Photos from the image-classification dataset "dataset_split_split" in the GitHub repository Sergijus1981/mytechbot. Its 4 classes are: birki, prohodki, shpilki, zazemlenie.

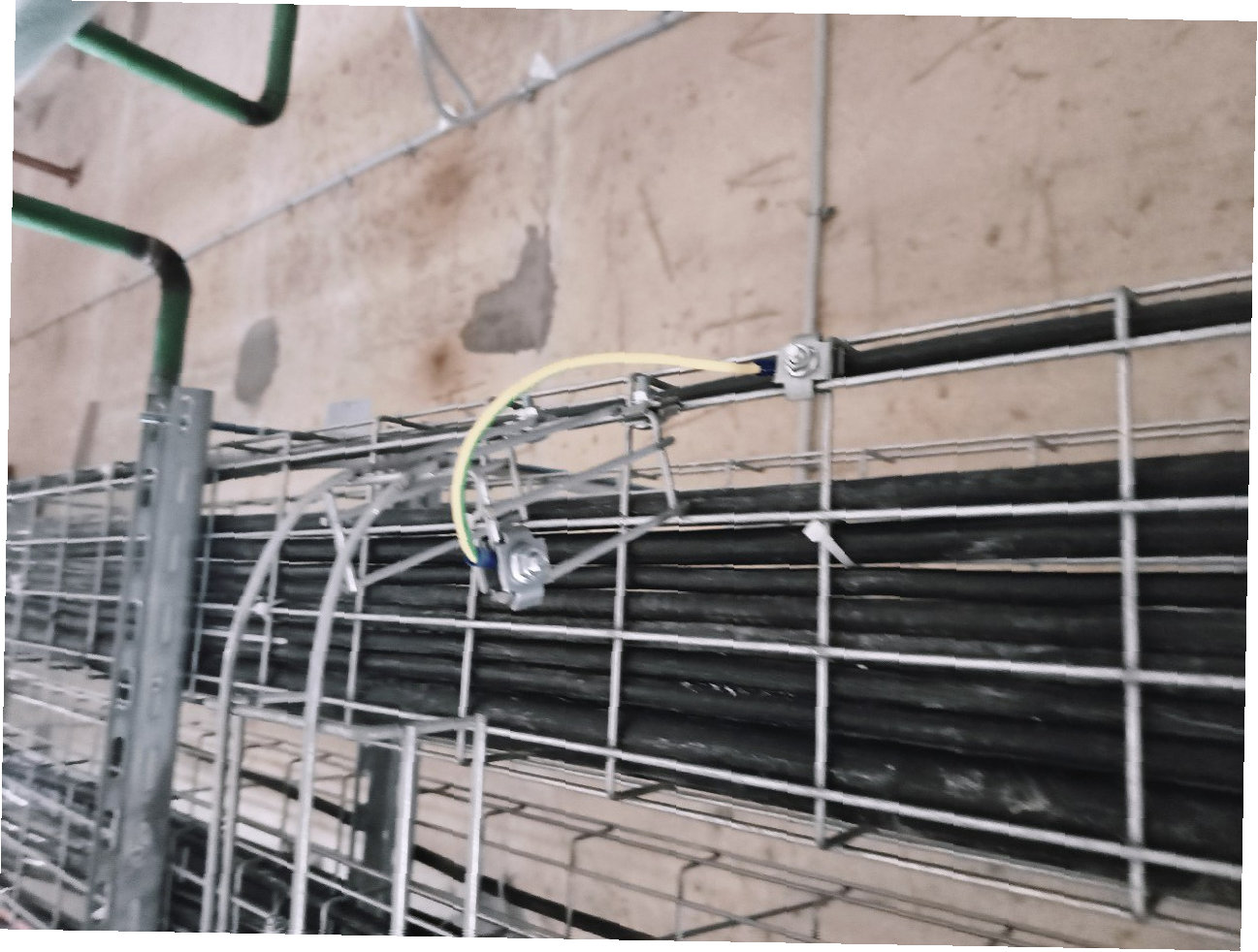
Label: zazemlenie

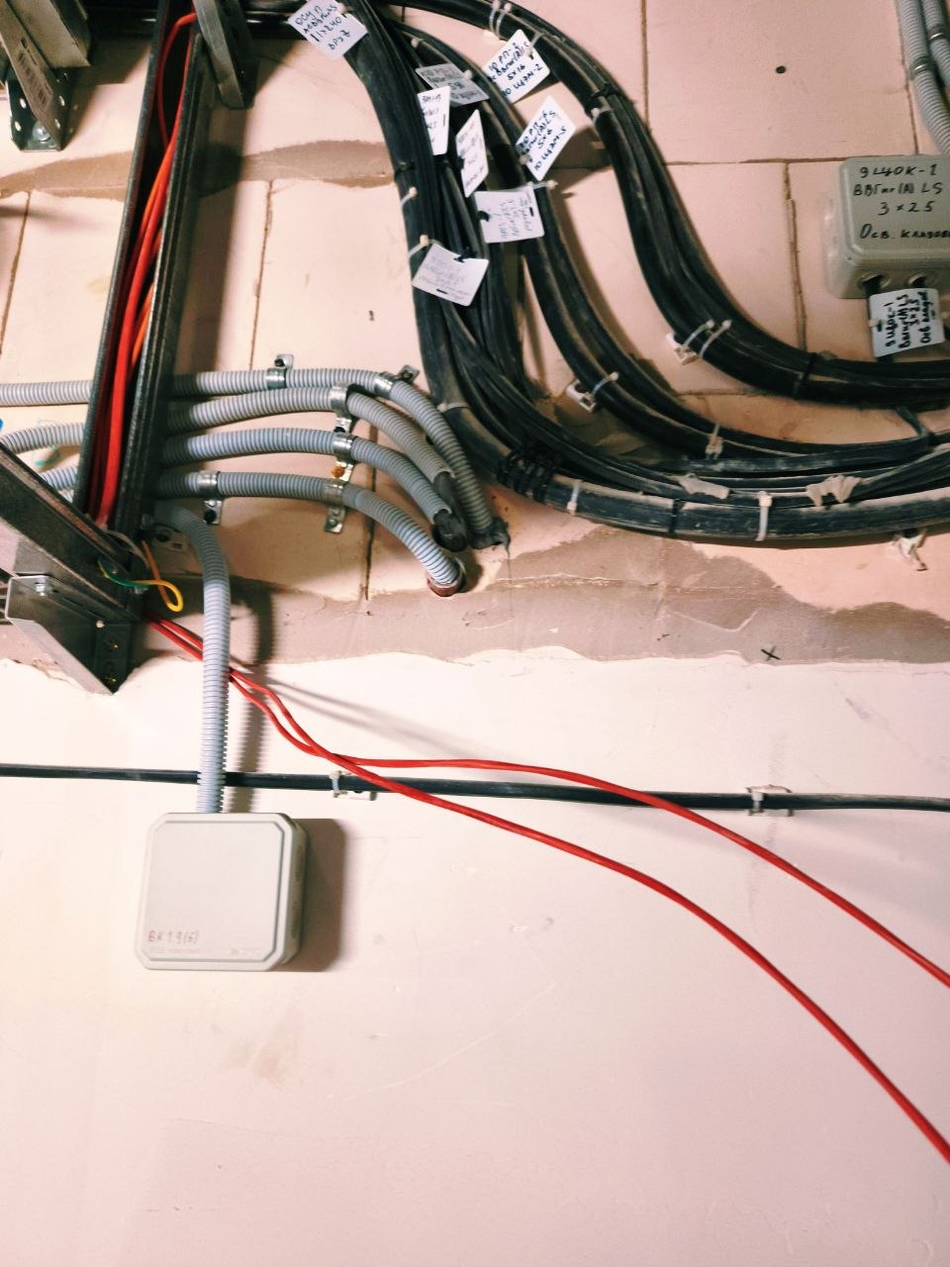
Label: prohodki

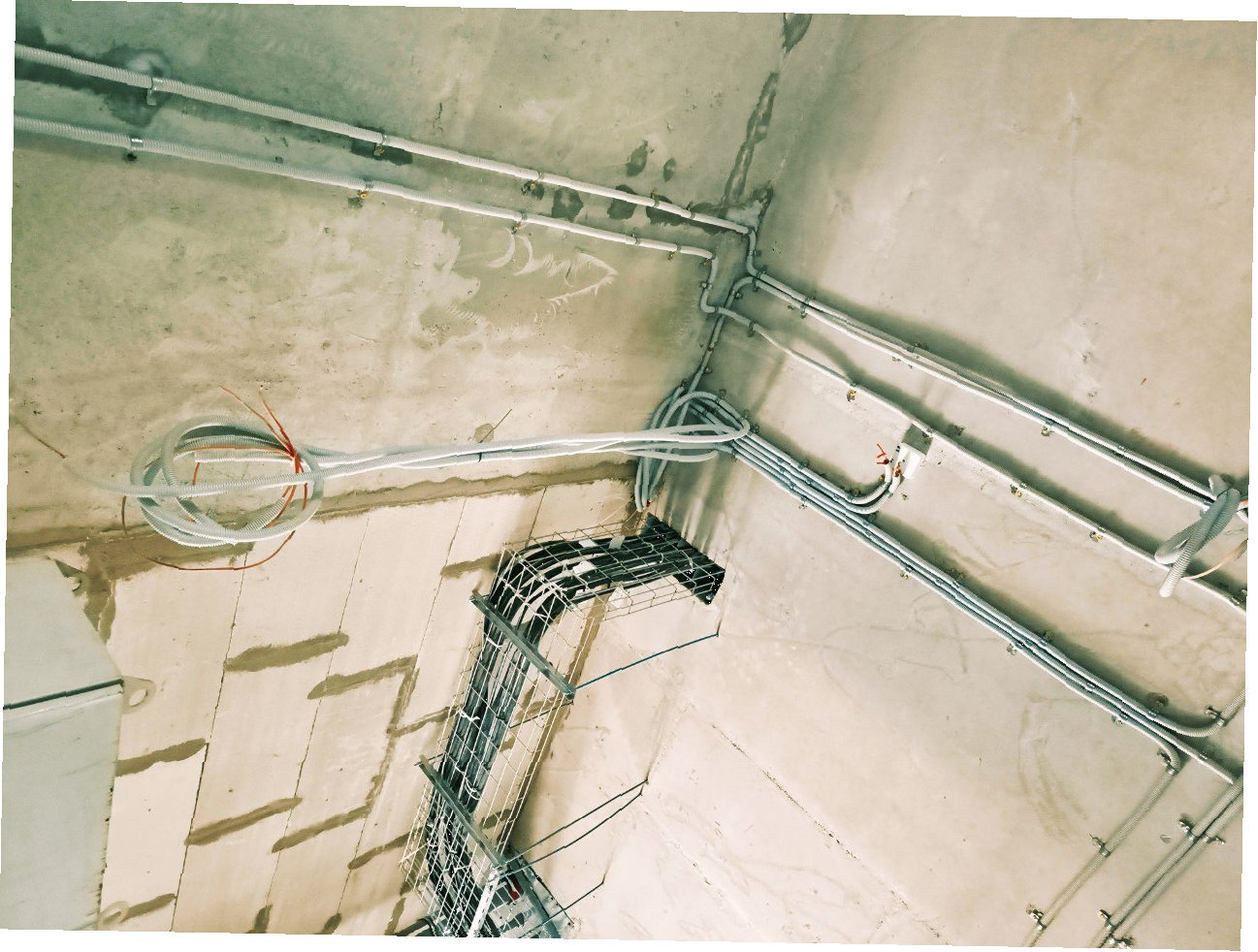
Label: birki

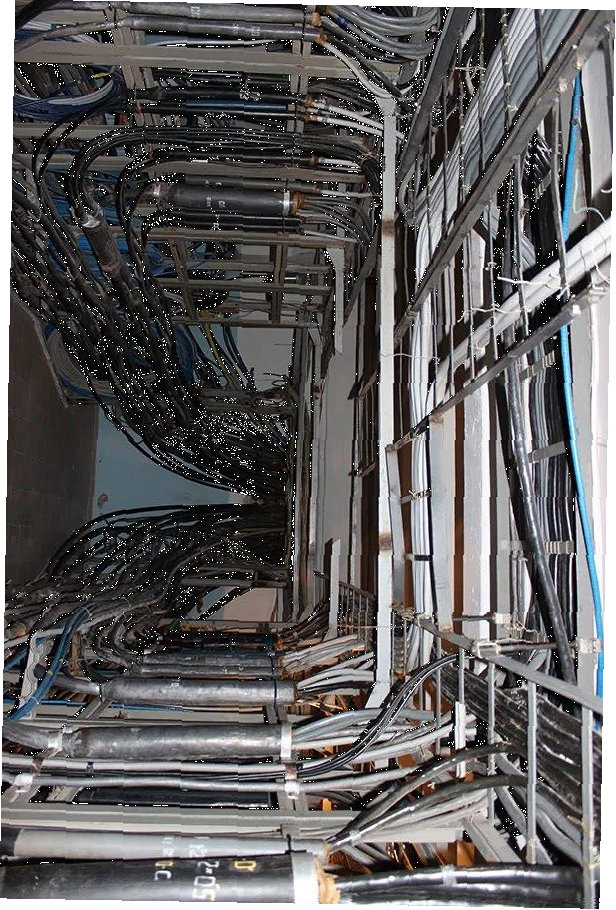
Label: shpilki

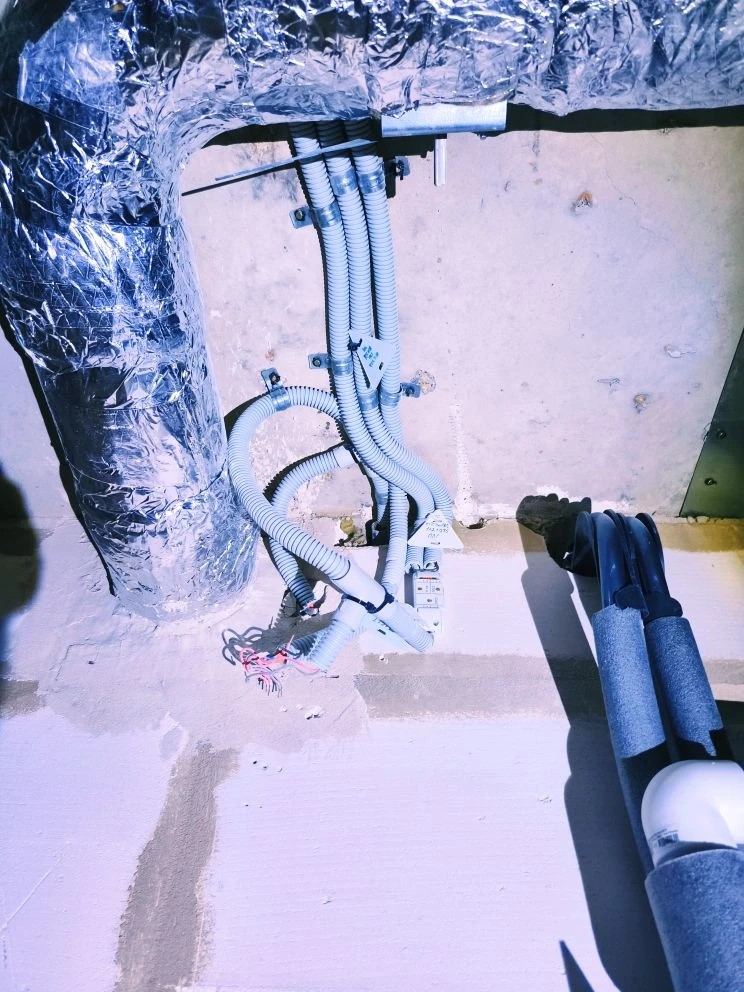
Label: prohodki

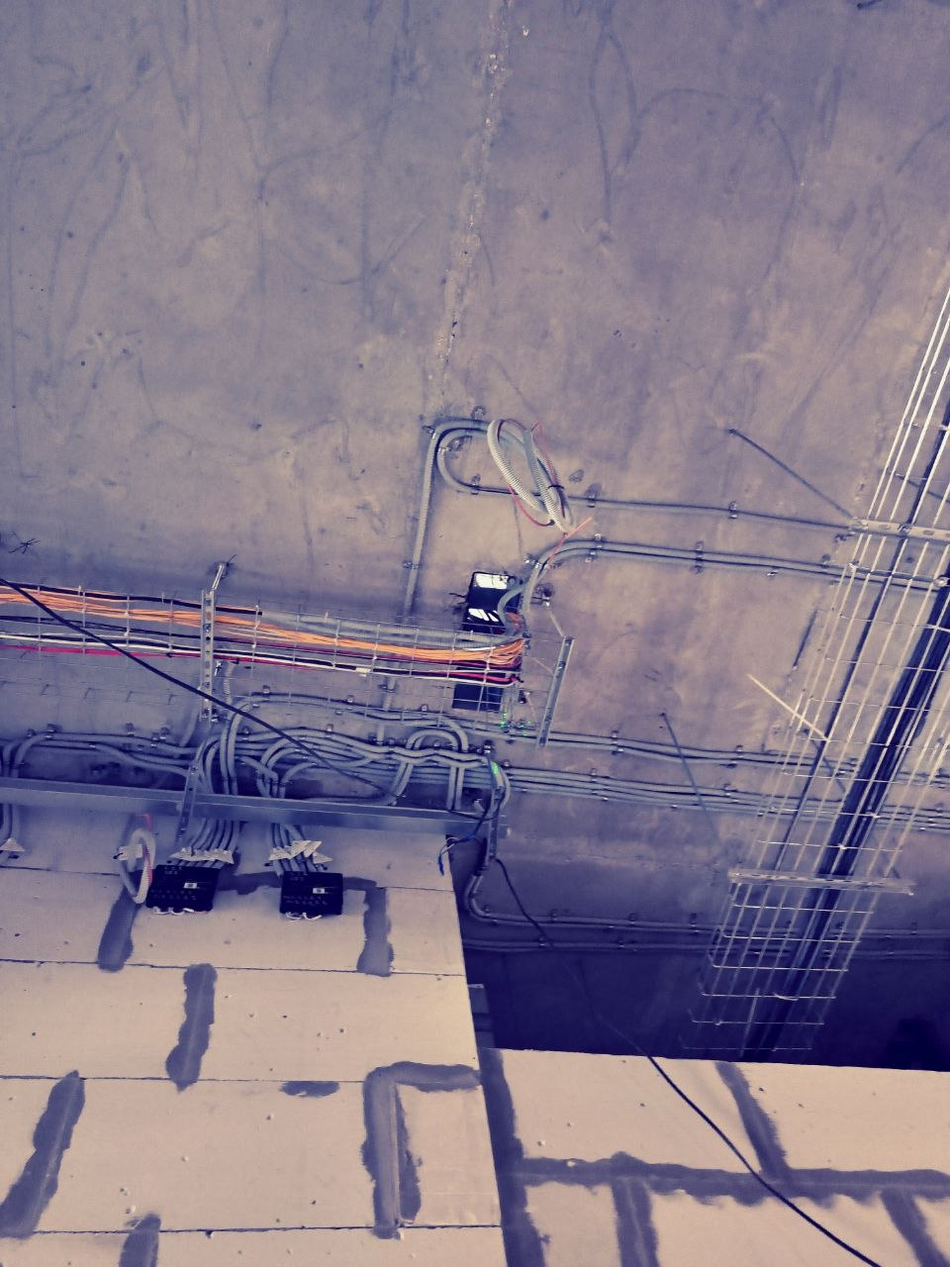
Label: birki
